Run: headless pygame with SDL's dummy video driver; simulated clock (each Clock.tick advances the game by its frame time, no real sleeping); random seed 0; keys injected as events and as key.get_pressed() state; mouse plan: one left click at the window centre at the start of phase 2, then a move to the lower-right quarter at the start of phase 3.
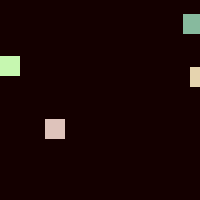
Frame 1 of 4 · flips 1–60 · no input
Frame 2 of 4 · flips 61–180 · clicked the window centre · tapped SPACE, RETURN · held RIGHT (→), D · screen unchanged from frame 1, image omitted
Frame 3 of 4 · flips 181–300 · moved the mouse to the lower-right quarter · held DOWN (↓), S · screen unchanged from frame 2, image omitted
Frame 4 of 4 · flips 301–420 · held LEFT (←), A, UP (↑), W · screen unchanged from frame 3, image omitted

The pygame program that drew these frames:

import pygame
import random


pygame.init()


win = pygame.display.set_mode((200,200))
pygame.display.set_caption('LudoTest12')


# just for making it clear and simple to understand.
class Player():
    def __init__(self, name, pawnlist):
        self.dice = 0
        self.name = name
        self.PAWNLIST = pawnlist


    def roll(self):
        r = random.randint(1,6)
        self.dice = r
        print(r)


        if self.dice == 6:
            # here it is checking the player Pawnlist if there is any inactive pawns it will activate.


            for i in self.PAWNLIST:
                if i.state == False:
                    i.state = True
                    print(str(i.number), ' is active')
                    break
                else:
                    # I guess here we can let the player decide which one to move now.
                    pass


class Object(pygame.sprite.Sprite):
    def __init__(self, number, state):
        super(Object, self).__init__()
        self.surf = pygame.Surface((20,20))
        self.surf.fill((random.randint(100,255),random.randint(150,255),random.randint(150,200)))
        self.rect = self.surf.get_rect(center=(random.randint(0,200),random.randint(0,200)))
        self.dict = {1:(10,10),2:(20,20),3:(30,30),4:(40,40),5:(50,50),6:(60,60),7:(70,70),8:(80,80),9:(90,90),10:(100,100)
                     ,11:(110,110),12:(120,120),13:(130,130),14:(140,140),15:(150,150),16:(160,160),17:(170,170),18:(180,180)
                     ,19:(190,190),20:(200,200)}
        self.state = state
        self.count = 0
        self.number = number


    def update(self, key):


        # here the update function which keep the information about all of the keys for each pawns so it make it sense!


        if key[pygame.K_1]:
            if self.number == 1:
                if self.state == True:
                    print('move1')
                    self.count += 1
                    self.rect.center = self.dict[self.count]
                else:
                    print('1 Not active')


        elif key[pygame.K_2]:
            if self.number == 2:
                if self.state == True:
                    print('move2')
                    self.count += 1
                    self.rect.center = self.dict[self.count]
                else:
                    print('2 Not active')


        elif key[pygame.K_3]:
            if self.number == 3:
                if self.state == True:
                    print('move3')
                    self.count += 1
                    self.rect.center = self.dict[self.count]
                else:
                    print('3 Not active')


        elif key[pygame.K_4]:
            if self.number == 4:
                if self.state == True:
                    print('move4')
                    self.count += 1
                    self.rect.center = self.dict[self.count]
                else:
                    print('4 Not active')








class controller():
    # this the controller object which keeps the all the control functions for each player, we can add it later right?
    # we can call this objectControl function in MainLoop Function simplicity sake?
    def objectControl(self, key):
        object1.update(key)
        object2.update(key)
        object3.update(key)
        object4.update(key)






allobj = pygame.sprite.Group()


object1 = Object(1, False)
object2 = Object(2, False)
object3 = Object(3, False)
object4 = Object(4, False)






pawnlist = [object1,object2, object3, object4]


for i in pawnlist:
    allobj.add(i)


# initialized player
player1 = Player('red', pawnlist)


main = True
# Controller
control = controller()
while main:
    win.fill((20,0,0))


    for event in pygame.event.get():
        if event.type == pygame.QUIT:
            main = False
        if event.type == pygame.KEYDOWN:
            keys = pygame.key.get_pressed()
            # here it is will control all pawns
            control.objectControl(keys)
            if event.key == pygame.K_SPACE:
                player1.roll()


        if event.type == pygame.MOUSEBUTTONDOWN:
            mouse = pygame.mouse.get_pressed()




    for entity in allobj:
        win.blit(entity.surf, entity.rect)
    pygame.display.flip()
